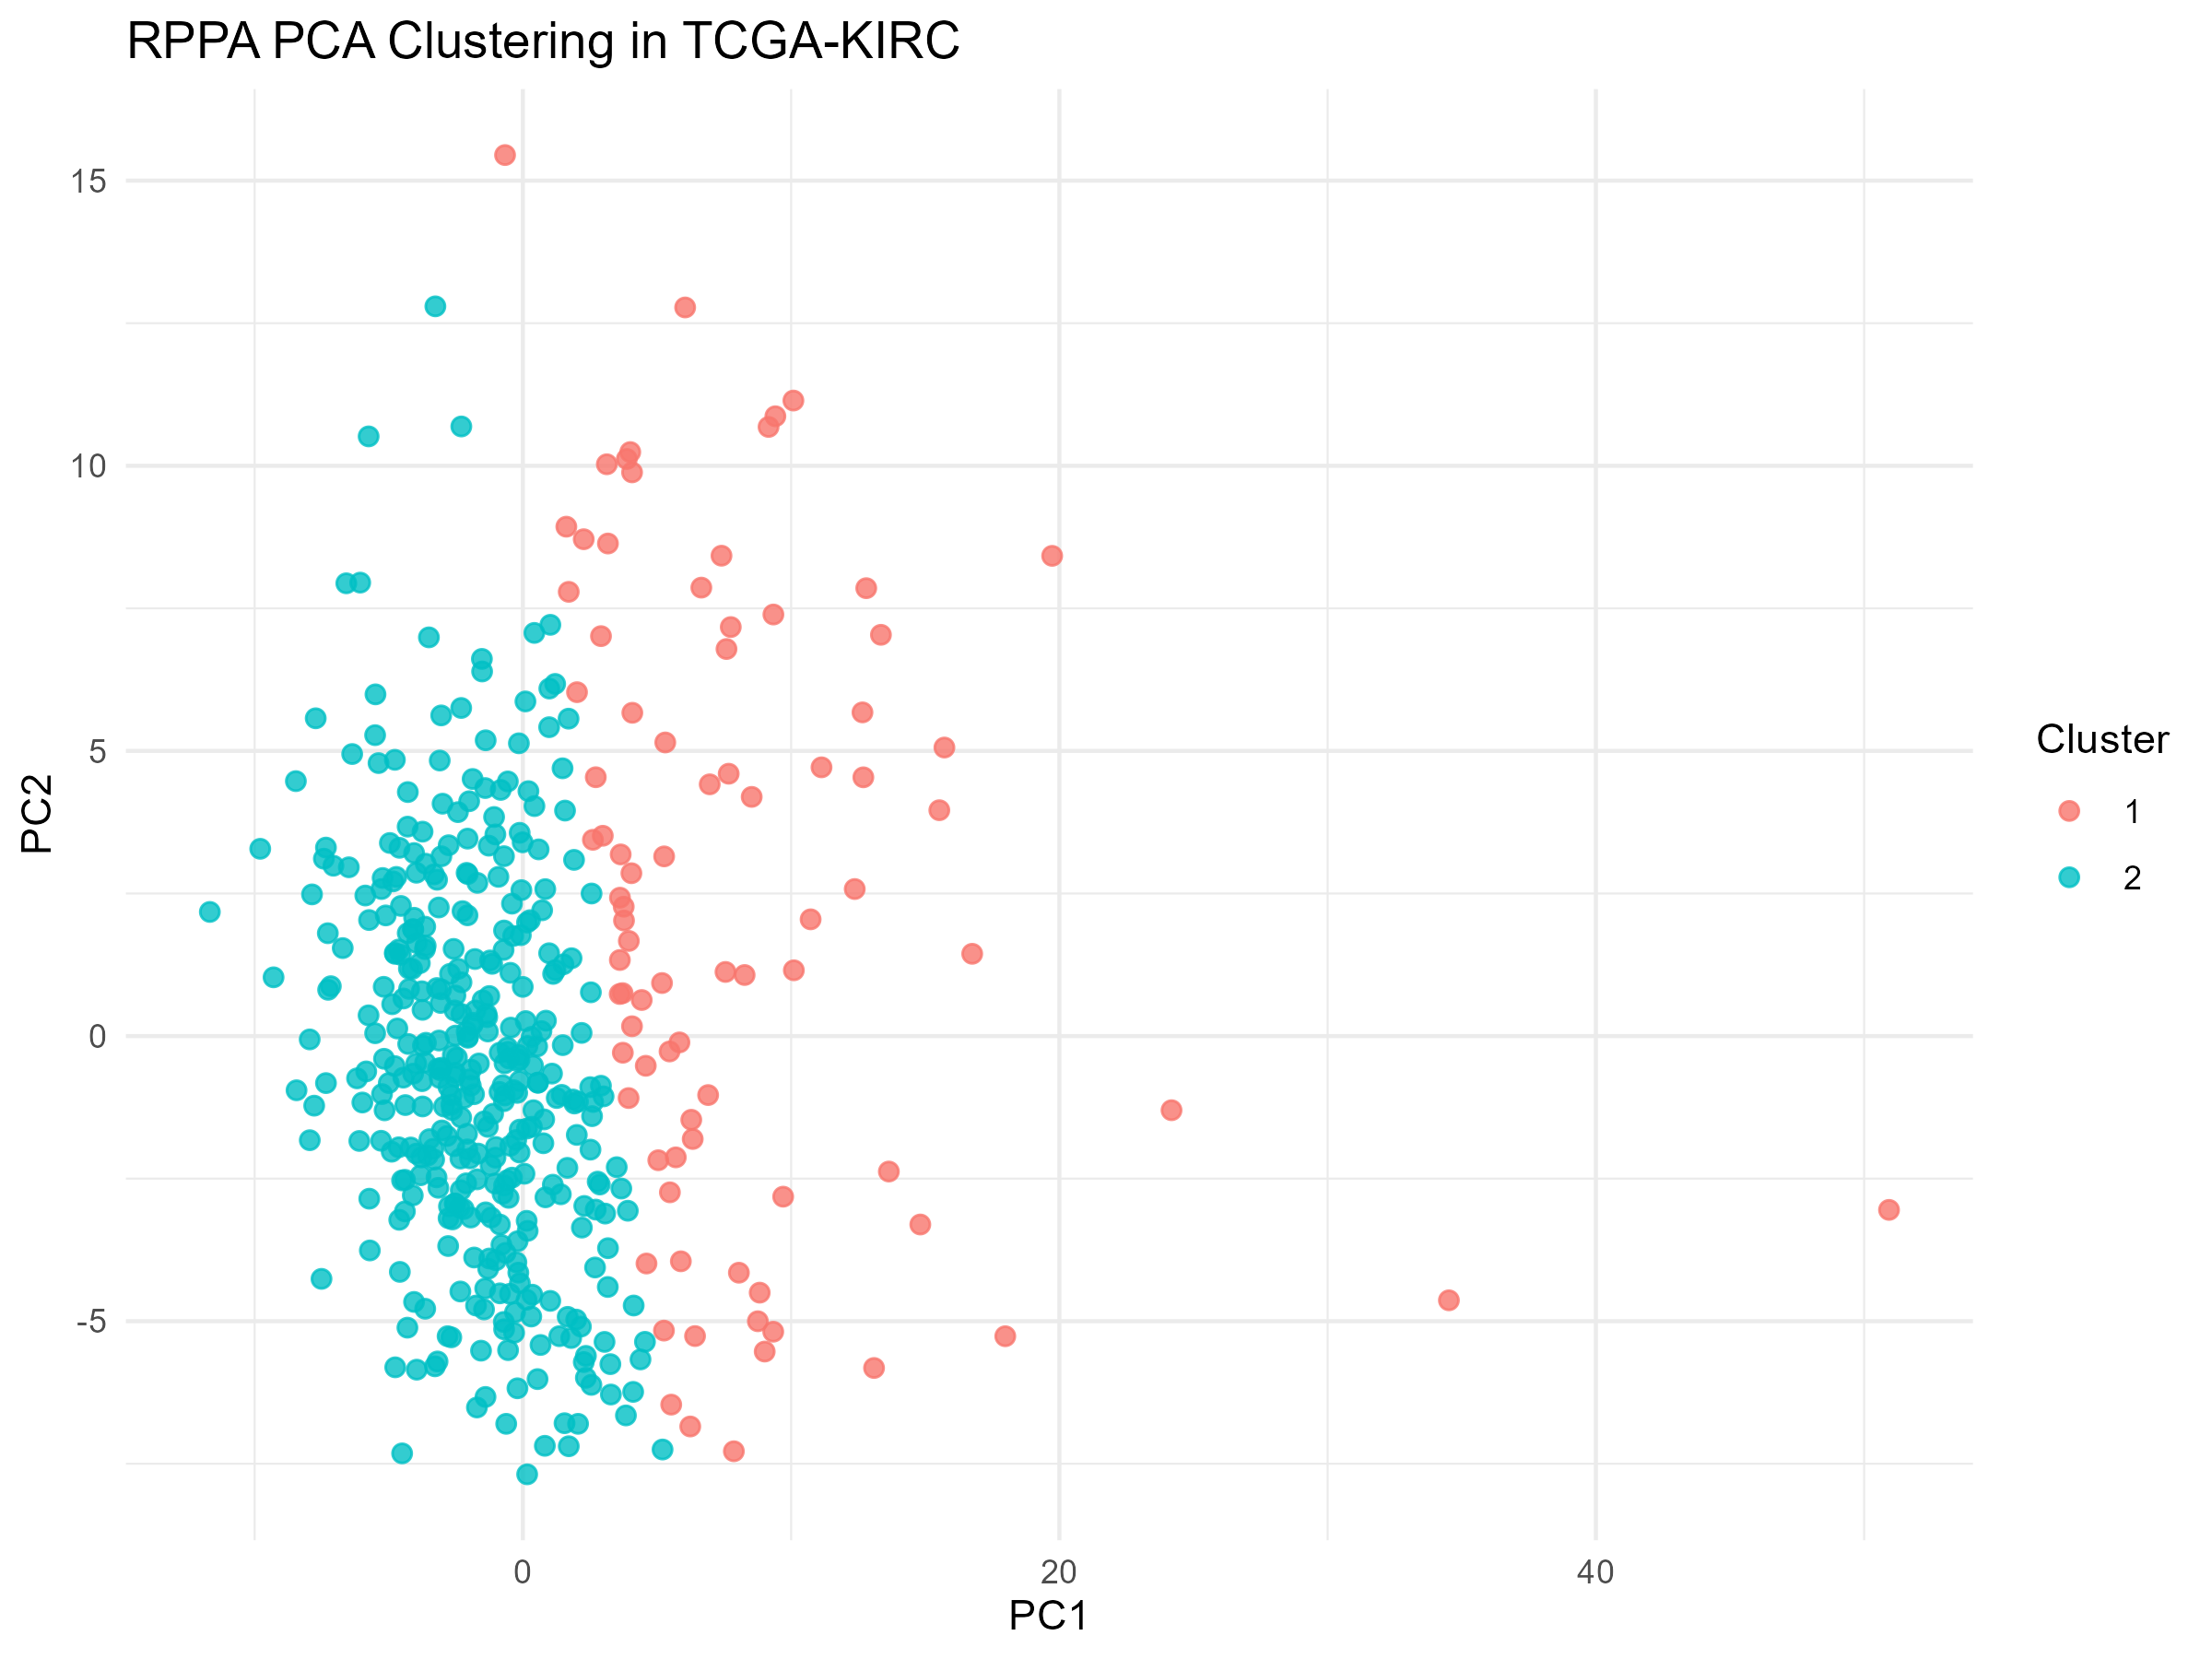

The table this chart was drawn from, first rows:
patient_id	PC1	PC2	cluster
TCGA-3Z-A93Z	13.64	-2.376	1
TCGA-6D-AA2E	10.73	2.047	1
TCGA-A3-3306	-2.422	3.926	2
TCGA-A3-3308	-2.521	-0.6428	2
TCGA-A3-3311	-2.095	0.0776	2
TCGA-A3-3313	4.08	5.669	1
TCGA-A3-3316	-2.756	-2.987	2
TCGA-A3-3317	-3.842	1.278	2
TCGA-A3-3319	-5.495	5.992	2
TCGA-A3-3320	-0.4067	-2.483	2
TCGA-A3-3322	2.198	-3.359	2
TCGA-A3-3323	-0.6763	-1.042	2
TCGA-A3-3324	3.067	-3.113	2
TCGA-A3-3326	-0.3632	1.755	2
TCGA-A3-3329	-3.152	-2.661	2
TCGA-A3-3331	-0.7567	-2.766	2
TCGA-A3-3335	-1.52	6.393	2
TCGA-A3-3346	6.965	4.414	1
TCGA-A3-3347	-4.718	2.79	2
TCGA-A3-3349	-0.1706	-4.149	2
TCGA-A3-3351	-5.753	0.3631	2
TCGA-A3-3352	-3.624	1.583	2
TCGA-A3-3357	4.43	0.6319	1
TCGA-A3-3362	3.911	-3.063	2
TCGA-A3-3363	4.003	10.24	1
TCGA-A3-3365	-0.6216	-6.8	2
TCGA-A3-3367	-4.276	-0.1385	2
TCGA-A3-3370	-0.6999	-5.142	2
TCGA-A3-3372	-2.829	-1.753	2
TCGA-A3-3373	5.258	-5.165	1
TCGA-A3-3374	11.13	4.712	1
TCGA-A3-3376	4.55	-5.362	2
TCGA-A3-3378	7.749	7.172	1
TCGA-A3-3380	-0.2421	-3.967	2
TCGA-A3-3382	3.498	-2.3	2
TCGA-A3-3383	-3.203	0.8422	2
TCGA-A3-3385	-2.767	3.346	2
TCGA-A3-3387	-3.485	-1.808	2
TCGA-AK-3427	12.37	2.578	1
TCGA-AK-3428	12.66	5.675	1
TCGA-AK-3434	-1.697	2.686	2
TCGA-AK-3436	5.308	5.148	1
TCGA-AK-3444	-0.5188	-0.3937	2
TCGA-AK-3451	1.261	-1.087	2
TCGA-AK-3456	8.529	4.194	1
TCGA-B0-4688	6.049	12.78	1
TCGA-B0-4690	0.9854	6.093	2
TCGA-B0-4691	-2.409	1.179	2
TCGA-B0-4693	-1.768	0.4482	2
TCGA-B0-4694	0.9788	5.416	2
TCGA-B0-4696	3.876	10.12	1
TCGA-B0-4697	5.186	0.9295	1
TCGA-B0-4698	3.17	8.637	1
TCGA-B0-4699	9.339	7.392	1
TCGA-B0-4700	-1.356	0.3882	2
TCGA-B0-4701	-1.022	-2.132	2
TCGA-B0-4703	-2.053	-0.02988	2
TCGA-B0-4706	0.153	1.99	2
TCGA-B0-4707	0.427	7.069	2
TCGA-B0-4710	0.5563	-0.8194	2
... 415 more rows
